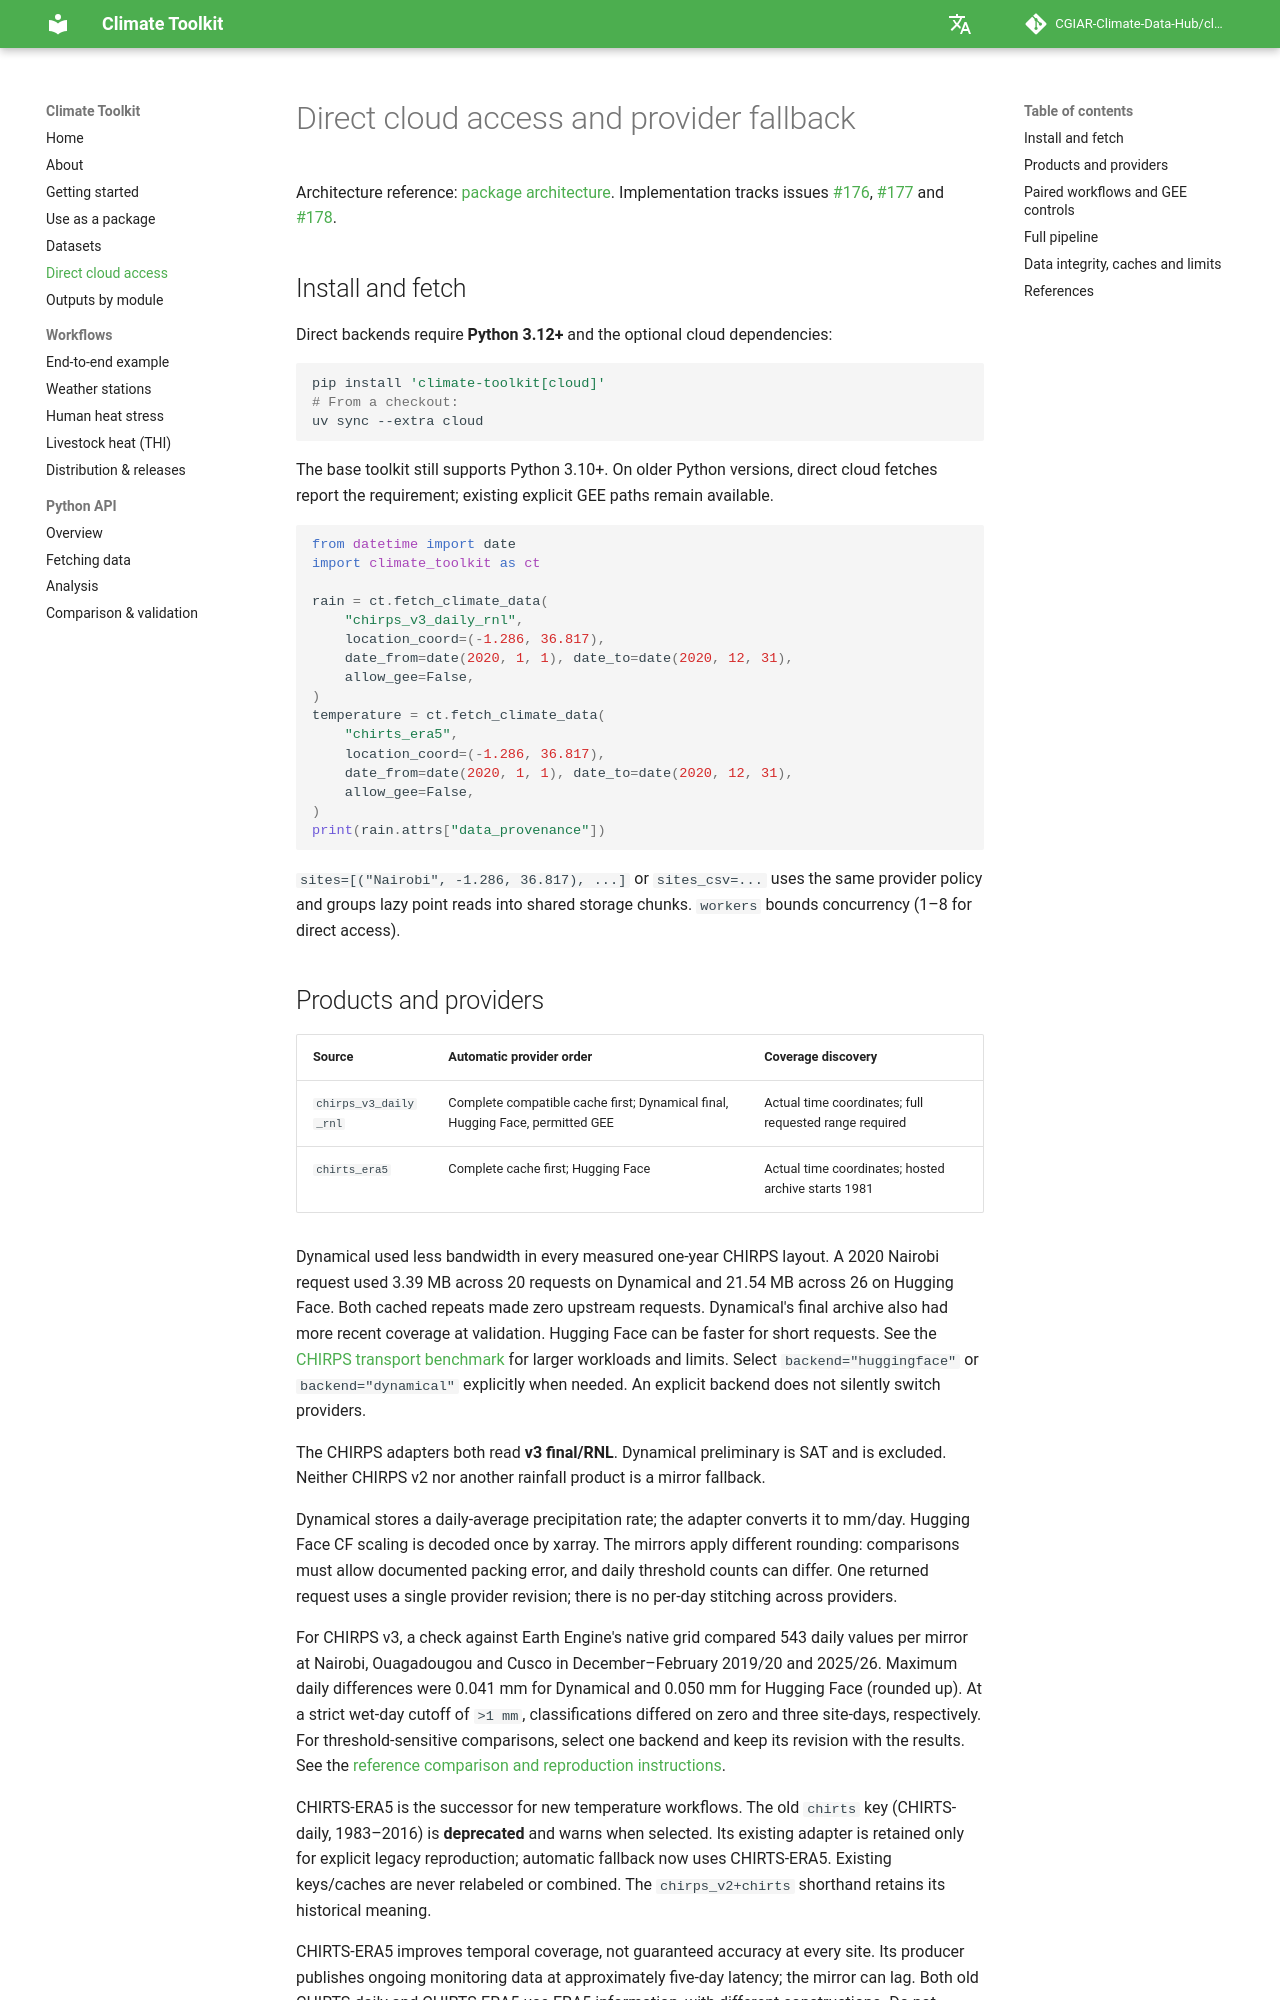

repository: CGIAR-Climate-Data-Hub/climate-toolkit · page: direct_cloud_access/index.html · generator: mkdocs

# Direct cloud access and provider fallback

Architecture reference: [package architecture](https://github.com/CGIAR-Climate-Data-Hub/climate-toolkit/blob/main/analysis/package_architecture_summary.md).
Implementation tracks issues [#176](https://github.com/CGIAR-Climate-Data-Hub/climate-toolkit/issues/176), [#177](https://github.com/CGIAR-Climate-Data-Hub/climate-toolkit/issues/177) and [#178](https://github.com/CGIAR-Climate-Data-Hub/climate-toolkit/issues/178).

## Install and fetch

Direct backends require **Python 3.12+** and the optional cloud dependencies:

```sh
pip install 'climate-toolkit[cloud]'
# From a checkout:
uv sync --extra cloud
```

The base toolkit still supports Python 3.10+. On older Python versions, direct
cloud fetches report the requirement; existing explicit GEE paths remain available.

```python
from datetime import date
import climate_toolkit as ct

rain = ct.fetch_climate_data(
    "chirps_v3_daily_rnl",
    location_coord=(-1.286, 36.817),
    date_from=date(2020, 1, 1), date_to=date(2020, 12, 31),
    allow_gee=False,
)
temperature = ct.fetch_climate_data(
    "chirts_era5",
    location_coord=(-1.286, 36.817),
    date_from=date(2020, 1, 1), date_to=date(2020, 12, 31),
    allow_gee=False,
)
print(rain.attrs["data_provenance"])
```

`sites=[("Nairobi", -1.286, 36.817), ...]` or `sites_csv=...` uses the same
provider policy and groups lazy point reads into shared storage chunks.
`workers` bounds concurrency (1–8 for direct access).
